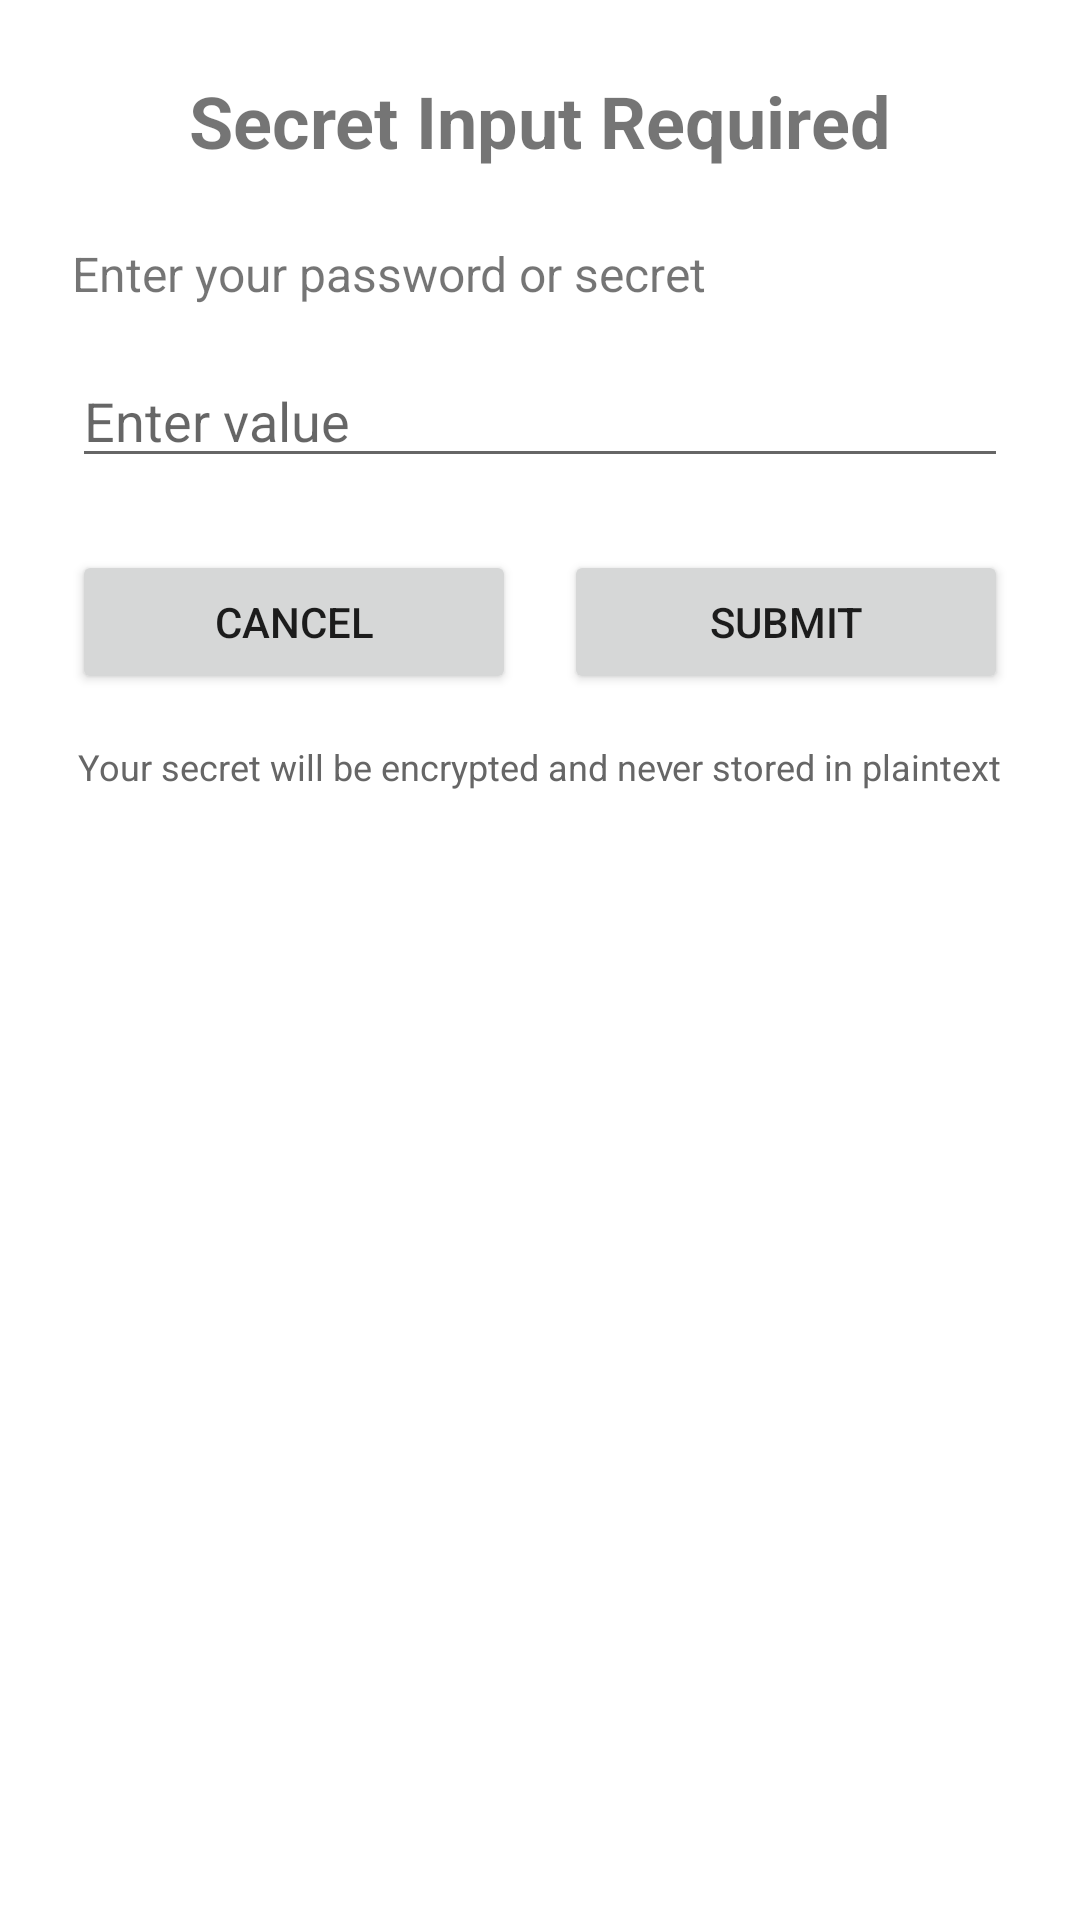

Android layout source for this screen:
<!-- AndroidManifest.xml: application theme Theme.Archimedes -->
<!-- res/layout/activity_secret_input.xml -->
<?xml version="1.0" encoding="utf-8"?>
<LinearLayout xmlns:android="http://schemas.android.com/apk/res/android"
    android:layout_width="match_parent"
    android:layout_height="match_parent"
    android:orientation="vertical"
    android:padding="24dp"
    android:gravity="center_horizontal">

    <TextView
        android:id="@+id/tvSecretTitle"
        android:layout_width="wrap_content"
        android:layout_height="wrap_content"
        android:text="Secret Input Required"
        android:textSize="24sp"
        android:textStyle="bold"
        android:layout_marginBottom="24dp"/>

    <TextView
        android:id="@+id/tvSecretPrompt"
        android:layout_width="match_parent"
        android:layout_height="wrap_content"
        android:text="Enter your password or secret"
        android:textSize="16sp"
        android:layout_marginBottom="16dp"/>

    <EditText
        android:id="@+id/etSecretInput"
        android:layout_width="match_parent"
        android:layout_height="wrap_content"
        android:hint="Enter value"
        android:inputType="textPassword"
        android:layout_marginBottom="24dp"/>

    <LinearLayout
        android:layout_width="match_parent"
        android:layout_height="wrap_content"
        android:orientation="horizontal">

        <Button
            android:id="@+id/btnCancelSecret"
            android:layout_width="0dp"
            android:layout_height="wrap_content"
            android:layout_weight="1"
            android:text="Cancel"
            android:layout_marginEnd="8dp"/>

        <Button
            android:id="@+id/btnSubmitSecret"
            android:layout_width="0dp"
            android:layout_height="wrap_content"
            android:layout_weight="1"
            android:text="Submit"
            android:layout_marginStart="8dp"/>
    </LinearLayout>

    <TextView
        android:layout_width="wrap_content"
        android:layout_height="wrap_content"
        android:text="Your secret will be encrypted and never stored in plaintext"
        android:textSize="12sp"
        android:textColor="#666666"
        android:layout_marginTop="16dp"/>

</LinearLayout>
<!-- resources referenced by this layout -->
<resources>
  <style name="Theme.Archimedes" parent="Theme.MaterialComponents.DayNight.DarkActionBar">
          <item name="colorPrimary">@color/primary</item>
          <item name="colorPrimaryVariant">@color/primary_dark</item>
          <item name="colorOnPrimary">@color/white</item>
      </style>
  <!-- not gathered from this repository: default colours our renderer supplied (Android Studio template values) -->
  <color name="white">#FFFFFFFF</color>
</resources>
